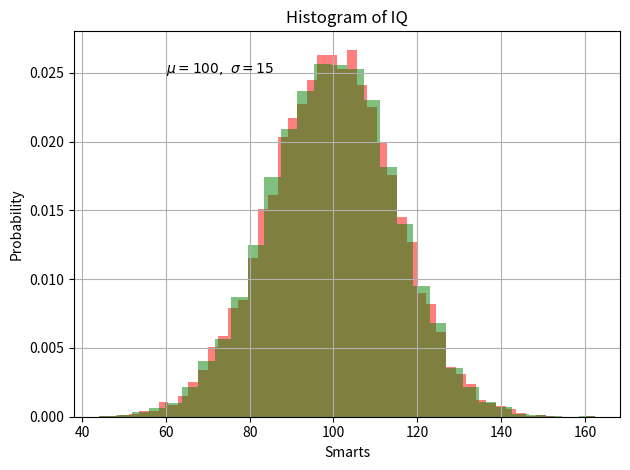

Python code for this plot:
import numpy as np
import matplotlib.pyplot as plt

mu, sigma = 100, 15
x = mu + sigma * np.random.randn(10000)
plt.hist(x,50, density=True, facecolor='r', alpha=0.5)
plt.hist(x,30, density=True, facecolor='g', alpha=0.5)
xl, xu = plt.xlim()

#windowdressing
plt.xlabel('Smarts')
plt.ylabel('Probability')
plt.title('Histogram of IQ')
plt.text(60,.025, '$\mu=100,\ \sigma=15$')
plt.tight_layout()
plt.grid(True)
plt.xlim(xl,xu)
plt.show()
